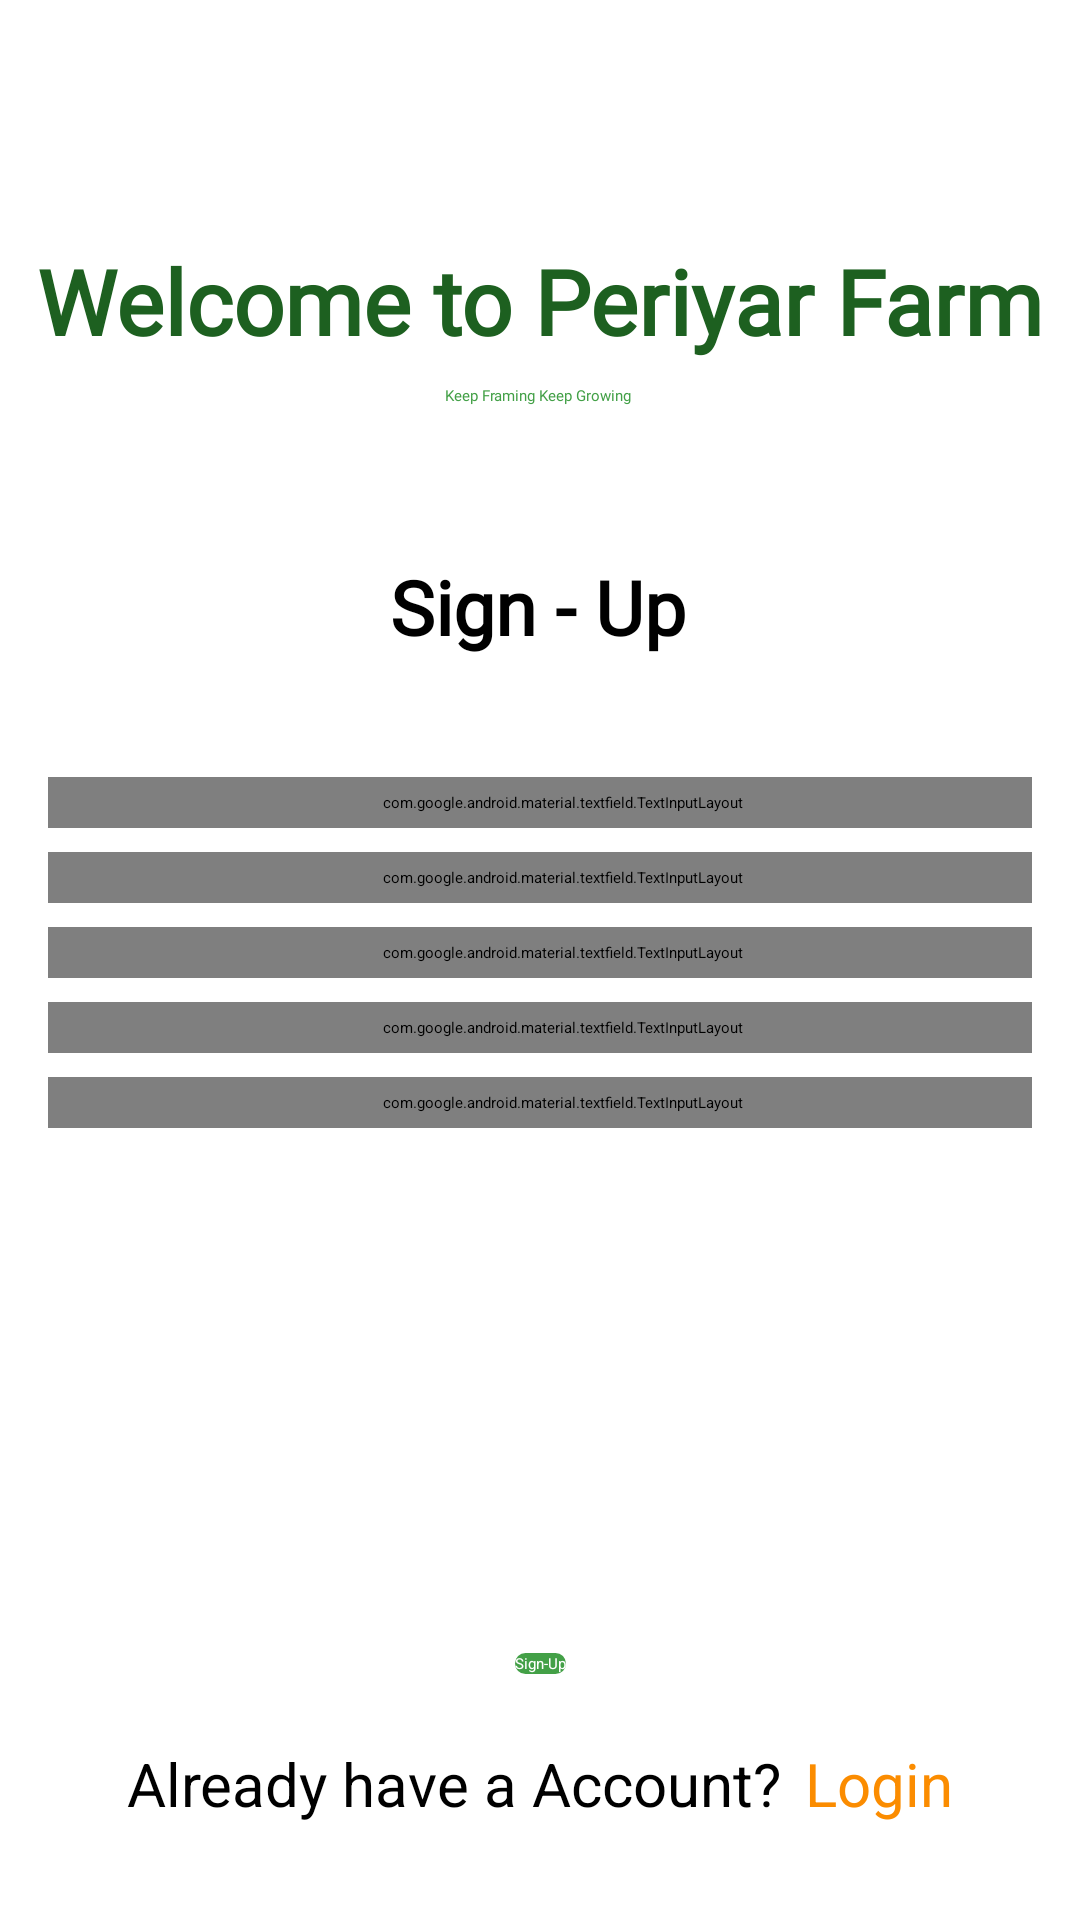

The Android layout XML behind this screen, and the referenced resources:
<!-- AndroidManifest.xml: application theme Theme.MajorProject -->
<!-- res/layout/activity_user_registration.xml -->
<?xml version="1.0" encoding="utf-8"?>
<androidx.constraintlayout.widget.ConstraintLayout xmlns:android="http://schemas.android.com/apk/res/android"
    xmlns:app="http://schemas.android.com/apk/res-auto"
    xmlns:tools="http://schemas.android.com/tools"
    android:layout_width="match_parent"
    android:layout_height="match_parent"
    tools:context=".UserRegistration">


    <TextView
        android:id="@+id/textView13"
        android:layout_width="wrap_content"
        android:layout_height="wrap_content"
        android:layout_marginTop="80dp"
        android:fontFamily="@font/oleo_script_bold"
        android:text="Welcome to Periyar Farm"
        android:textColor="#1D6020"
        android:textSize="30dp"
        android:textStyle="bold"
        app:layout_constraintEnd_toEndOf="parent"
        app:layout_constraintStart_toStartOf="parent"
        app:layout_constraintTop_toTopOf="parent" />

    <TextView
        android:id="@+id/textView15"
        android:layout_width="wrap_content"
        android:layout_height="wrap_content"
        android:layout_marginTop="8dp"
        android:fontFamily="@font/oleo_script_bold"
        android:text="Keep Framing Keep Growing"
        android:textColor="#43A047"
        app:layout_constraintEnd_toEndOf="@+id/textView13"
        app:layout_constraintHorizontal_bias="0.497"
        app:layout_constraintStart_toStartOf="@+id/textView13"
        app:layout_constraintTop_toBottomOf="@+id/textView13" />


    <TextView
        android:id="@+id/textfour"
        android:layout_width="wrap_content"
        android:layout_height="wrap_content"
        android:fontFamily="@font/aclonica"
        android:text="Sign - Up"
        android:textColor="@color/black"
        android:textSize="25dp"
        android:layout_marginTop="50dp"
        android:textStyle="bold"
        app:layout_constraintEnd_toEndOf="@+id/textView15"
        app:layout_constraintStart_toStartOf="@+id/textView15"
        app:layout_constraintTop_toBottomOf="@+id/textView15" />


    <com.google.android.material.textfield.TextInputLayout
        android:id="@+id/textInputLayout2"
        android:layout_width="match_parent"
        android:layout_height="wrap_content"
        android:layout_marginStart="16dp"
        android:layout_marginEnd="16dp"
        android:layout_marginTop="40dp"
        android:background="@drawable/loginbg"
        android:paddingStart="15dp"
        android:paddingTop="5dp"
        android:paddingBottom="5dp"
        app:layout_constraintEnd_toEndOf="parent"
        app:layout_constraintHorizontal_bias="0.0"
        app:layout_constraintStart_toStartOf="parent"
        app:layout_constraintTop_toBottomOf="@+id/textfour">

        <com.google.android.material.textfield.TextInputEditText
            android:id="@+id/name_reg"
            android:layout_width="match_parent"
            android:layout_height="wrap_content"
            android:background="@color/transparent"
            android:hint="Name"
            android:paddingBottom="5dp" />
    </com.google.android.material.textfield.TextInputLayout>

    <com.google.android.material.textfield.TextInputLayout
        android:id="@+id/textInputLayout4"
        android:layout_width="match_parent"
        android:layout_height="wrap_content"
        android:layout_marginStart="16dp"
        android:layout_marginEnd="16dp"
        android:layout_marginTop="8dp"
        android:background="@drawable/loginbg"
        android:paddingStart="15dp"
        android:paddingTop="5dp"
        android:paddingBottom="5dp"
        app:layout_constraintEnd_toEndOf="parent"
        app:layout_constraintHorizontal_bias="0.5"
        app:layout_constraintStart_toStartOf="parent"
        app:layout_constraintTop_toBottomOf="@+id/textInputLayout2">

        <com.google.android.material.textfield.TextInputEditText
            android:id="@+id/email_reg"
            android:layout_width="match_parent"
            android:layout_height="wrap_content"
            android:background="@color/transparent"
            android:hint="Email"
            android:paddingBottom="5dp" />
    </com.google.android.material.textfield.TextInputLayout>

    <com.google.android.material.textfield.TextInputLayout
        android:id="@+id/textInputLayout5"
        android:layout_width="match_parent"
        android:layout_height="wrap_content"
        android:layout_marginStart="16dp"
        android:layout_marginTop="8dp"
        android:layout_marginEnd="16dp"
        android:background="@drawable/loginbg"
        android:paddingStart="15dp"
        android:paddingTop="5dp"
        android:paddingBottom="5dp"
        app:layout_constraintEnd_toEndOf="@+id/textInputLayout4"
        app:layout_constraintStart_toStartOf="@+id/textInputLayout4"
        app:layout_constraintTop_toBottomOf="@+id/textInputLayout4">

        <com.google.android.material.textfield.TextInputEditText
            android:id="@+id/password_reg"
            android:layout_width="match_parent"
            android:layout_height="wrap_content"
            android:background="@color/transparent"
            android:hint="Password"
            android:paddingBottom="5dp" />
    </com.google.android.material.textfield.TextInputLayout>

    <com.google.android.material.textfield.TextInputLayout
        android:id="@+id/textInputLayout6"
        android:layout_width="match_parent"
        android:layout_height="wrap_content"
        android:background="@drawable/loginbg"
        android:layout_marginStart="16dp"
        android:layout_marginTop="8dp"
        android:layout_marginEnd="16dp"
        android:paddingStart="15dp"
        android:paddingTop="5dp"
        android:paddingBottom="5dp"
        app:layout_constraintEnd_toEndOf="@+id/textInputLayout5"
        app:layout_constraintStart_toStartOf="@+id/textInputLayout5"
        app:layout_constraintTop_toBottomOf="@+id/textInputLayout5">

        <com.google.android.material.textfield.TextInputEditText
            android:id="@+id/phone_reg"
            android:layout_width="match_parent"
            android:maxLength="10"
            android:inputType="number"
            android:layout_height="wrap_content"
            android:background="@color/transparent"
            android:hint="Phone No"
            android:paddingBottom="5dp" />

    </com.google.android.material.textfield.TextInputLayout>

    <com.google.android.material.textfield.TextInputLayout
        android:id="@+id/textInputLayout7"
        android:layout_width="match_parent"
        android:layout_height="wrap_content"
        android:layout_marginTop="8dp"
        android:background="@drawable/loginbg"
        android:layout_marginStart="16dp"
        android:layout_marginEnd="16dp"
        android:paddingStart="15dp"
        android:paddingTop="5dp"
        android:paddingBottom="5dp"
        app:layout_constraintEnd_toEndOf="@+id/textInputLayout6"
        app:layout_constraintStart_toStartOf="@+id/textInputLayout6"
        app:layout_constraintTop_toBottomOf="@+id/textInputLayout6">

        <com.google.android.material.textfield.TextInputEditText
            android:id="@+id/addr_reg"
            android:layout_width="match_parent"
            android:layout_height="wrap_content"
            android:background="@color/transparent"
            android:hint="Address"
            android:paddingBottom="5dp" />
    </com.google.android.material.textfield.TextInputLayout>

    <Button
        android:id="@+id/signUpBtn"
        android:layout_width="wrap_content"
        android:layout_height="wrap_content"
        android:background="@drawable/loginbg"
        android:backgroundTint="#43A047"
        android:text="Sign-Up"
        android:textColor="@color/white"
        android:layout_marginBottom="50dp"
        app:layout_constraintBottom_toBottomOf="@+id/textView16"
        app:layout_constraintEnd_toEndOf="@+id/goToUserLogin"
        app:layout_constraintStart_toStartOf="@+id/textView16" />

    <TextView
        android:id="@+id/textView16"
        android:layout_width="wrap_content"
        android:layout_height="wrap_content"
        android:text="Already have a Account?"
        android:textColor="@color/black"
        android:textSize="20sp"
        app:layout_constraintBottom_toBottomOf="@+id/goToUserLogin"
        app:layout_constraintEnd_toStartOf="@+id/goToUserLogin"
        app:layout_constraintHorizontal_bias="0.5"
        app:layout_constraintHorizontal_chainStyle="packed"
        app:layout_constraintStart_toStartOf="parent"
        app:layout_constraintTop_toTopOf="@+id/goToUserLogin" />

    <TextView
        android:id="@+id/goToUserLogin"
        android:layout_width="wrap_content"
        android:layout_height="wrap_content"
        android:layout_marginStart="8dp"
        android:layout_marginBottom="32dp"
        android:text="Login"
        android:textColor="#FB8C00"
        android:textSize="20sp"
        app:layout_constraintBottom_toBottomOf="parent"
        app:layout_constraintEnd_toEndOf="parent"
        app:layout_constraintHorizontal_bias="0.5"
        app:layout_constraintStart_toEndOf="@+id/textView16" />

</androidx.constraintlayout.widget.ConstraintLayout>
<!-- resources referenced by this layout -->
<resources>
  <color name="black">#FF000000</color>
  <color name="transparent">#00000000</color>
  <color name="white">#FFFFFFFF</color>
  <!-- drawable loginbg (drawable-v24) -->
  <?xml version="1.0" encoding="utf-8"?>
  <shape xmlns:android="http://schemas.android.com/apk/res/android">
  
          <solid android:color="#9EDA5E"/>
      <corners android:radius="10dp"/>
  </shape>
  <style name="Theme.MajorProject" parent="Theme.AppCompat.Light.NoActionBar">
          
          <item name="colorPrimary">@color/purple_500</item>
          <item name="colorPrimaryVariant">@color/AppColor</item>
          <item name="colorOnPrimary">@color/white</item>
          
          <item name="colorSecondary">@color/teal_200</item>
          <item name="colorSecondaryVariant">@color/teal_700</item>
          <item name="colorOnSecondary">@color/white</item>
          
          <item name="android:statusBarColor" tools:targetApi="l">?attr/colorPrimaryVariant</item>
  
          
      </style>
  <color name="purple_500">#FF6200EE</color>
  <color name="AppColor">#43A047</color>
  <color name="teal_200">#FF03DAC5</color>
  <color name="teal_700">#FF018786</color>
</resources>
